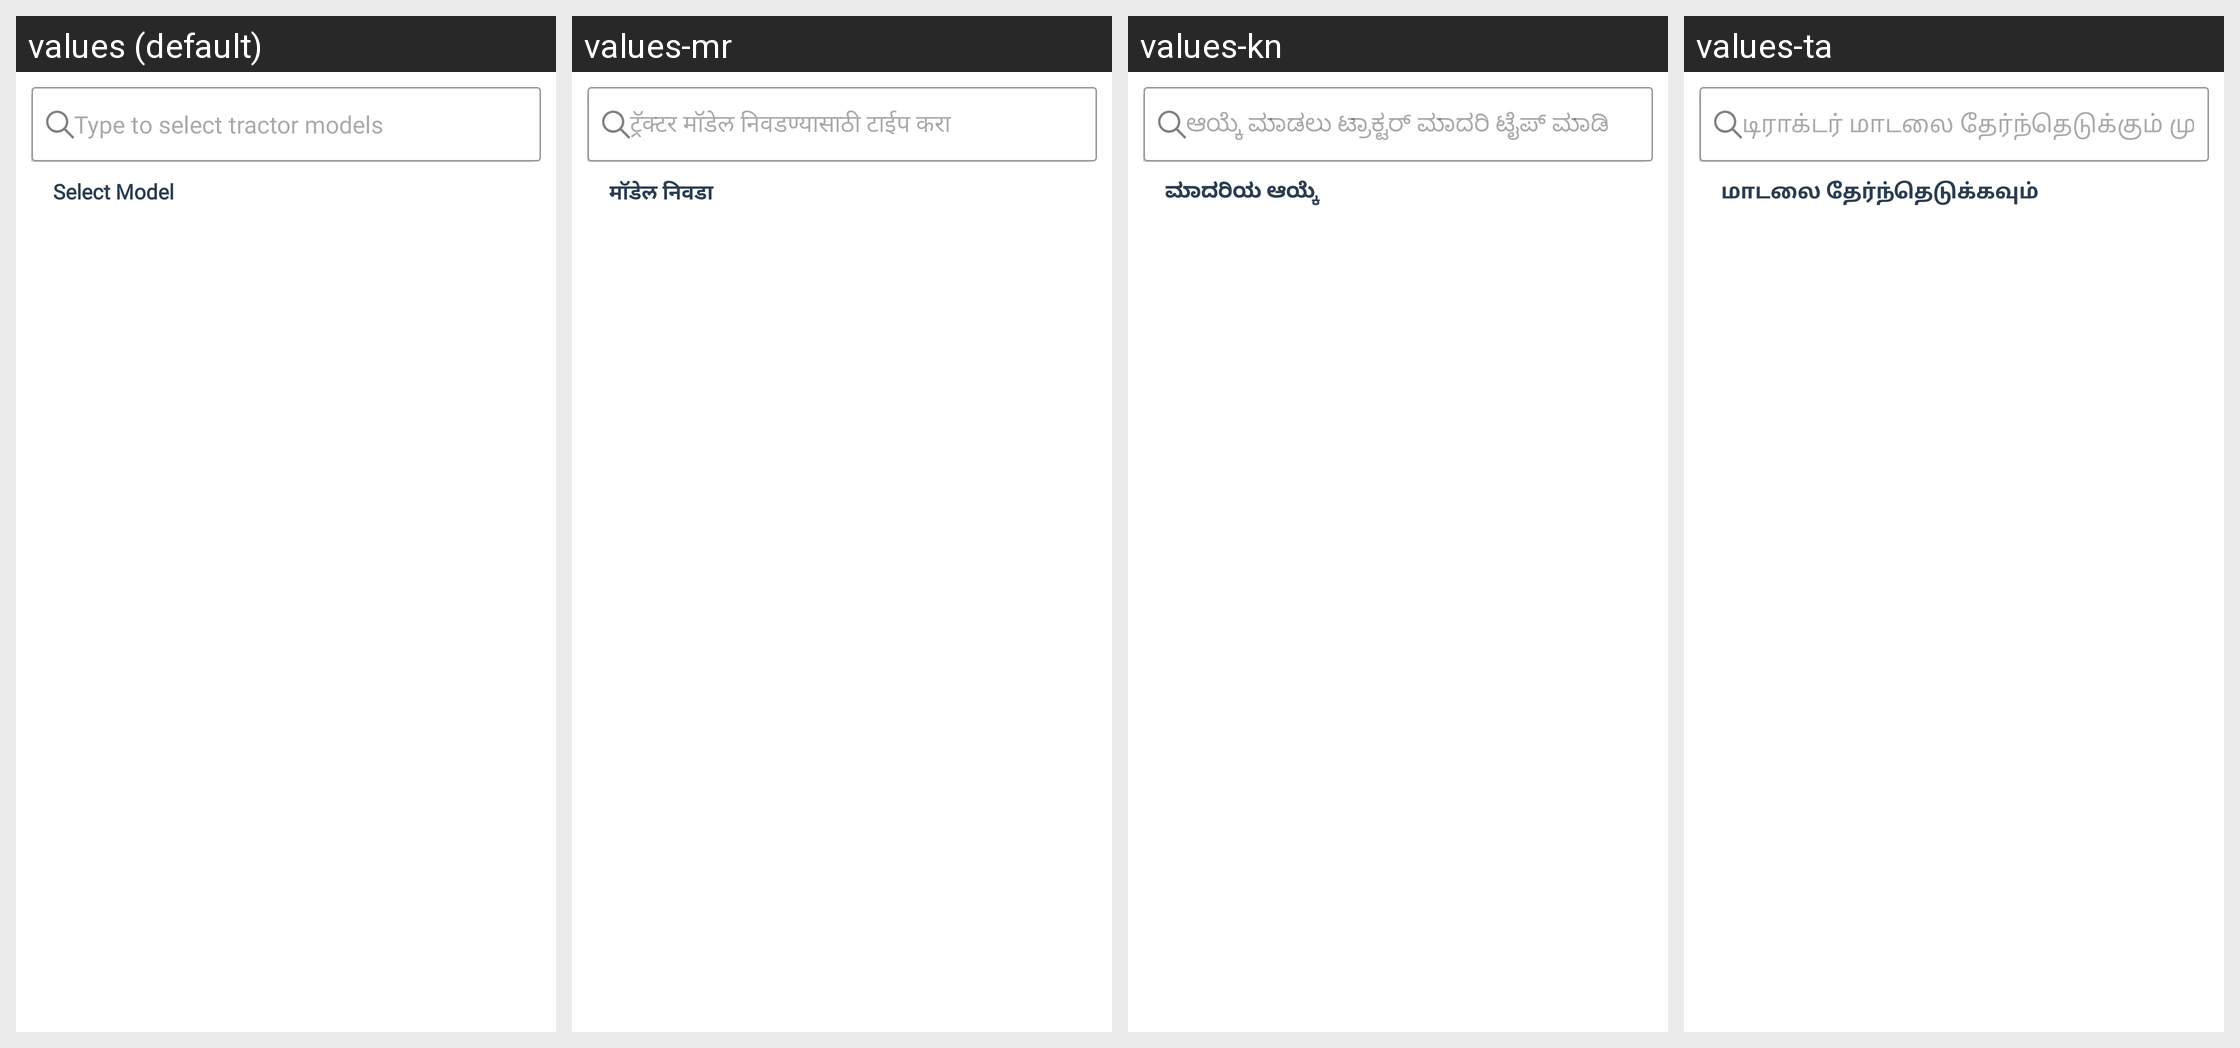

For this localized Android screen grid, give each drawn string resource with its value in every locale shown.
Android screen res/layout/fragment_tractor_model.xml rendered under 4 locales, left to right: values (default), values-mr, values-kn, values-ta. Device: Nexus 5 (rendered at 1080×1920; each locale shown at half size, 540×960, under a caption strip naming it); theme AppThemee.
Other locales in the repository, not shown: values-bn, values-gu, values-hi, values-ml, values-pa, values-te.
Strings drawn on this screen, with the default value and each locale's value (text and hints the layout hard-codes, and strings that could not be matched under every locale, appear in the picture but are not listed):

type_to_select_tractor_model
  values: Type to select tractor models
  values-mr: ट्रॅक्टर मॉडेल निवडण्यासाठी टाईप करा
  values-kn: ಆಯ್ಕೆ ಮಾಡಲು ಟ್ರಾಕ್ಟರ್ ಮಾದರಿ ಟೈಪ್ ಮಾಡಿ  
  values-ta: டிராக்டர் மாடலை தேர்ந்தெடுக்கும் முறை 

select_model
  values: Select Model
  values-mr: मॉडेल निवडा
  values-kn: ಮಾದರಿಯ ಆಯ್ಕೆ 
  values-ta: மாடலை தேர்ந்தெடுக்கவும்
